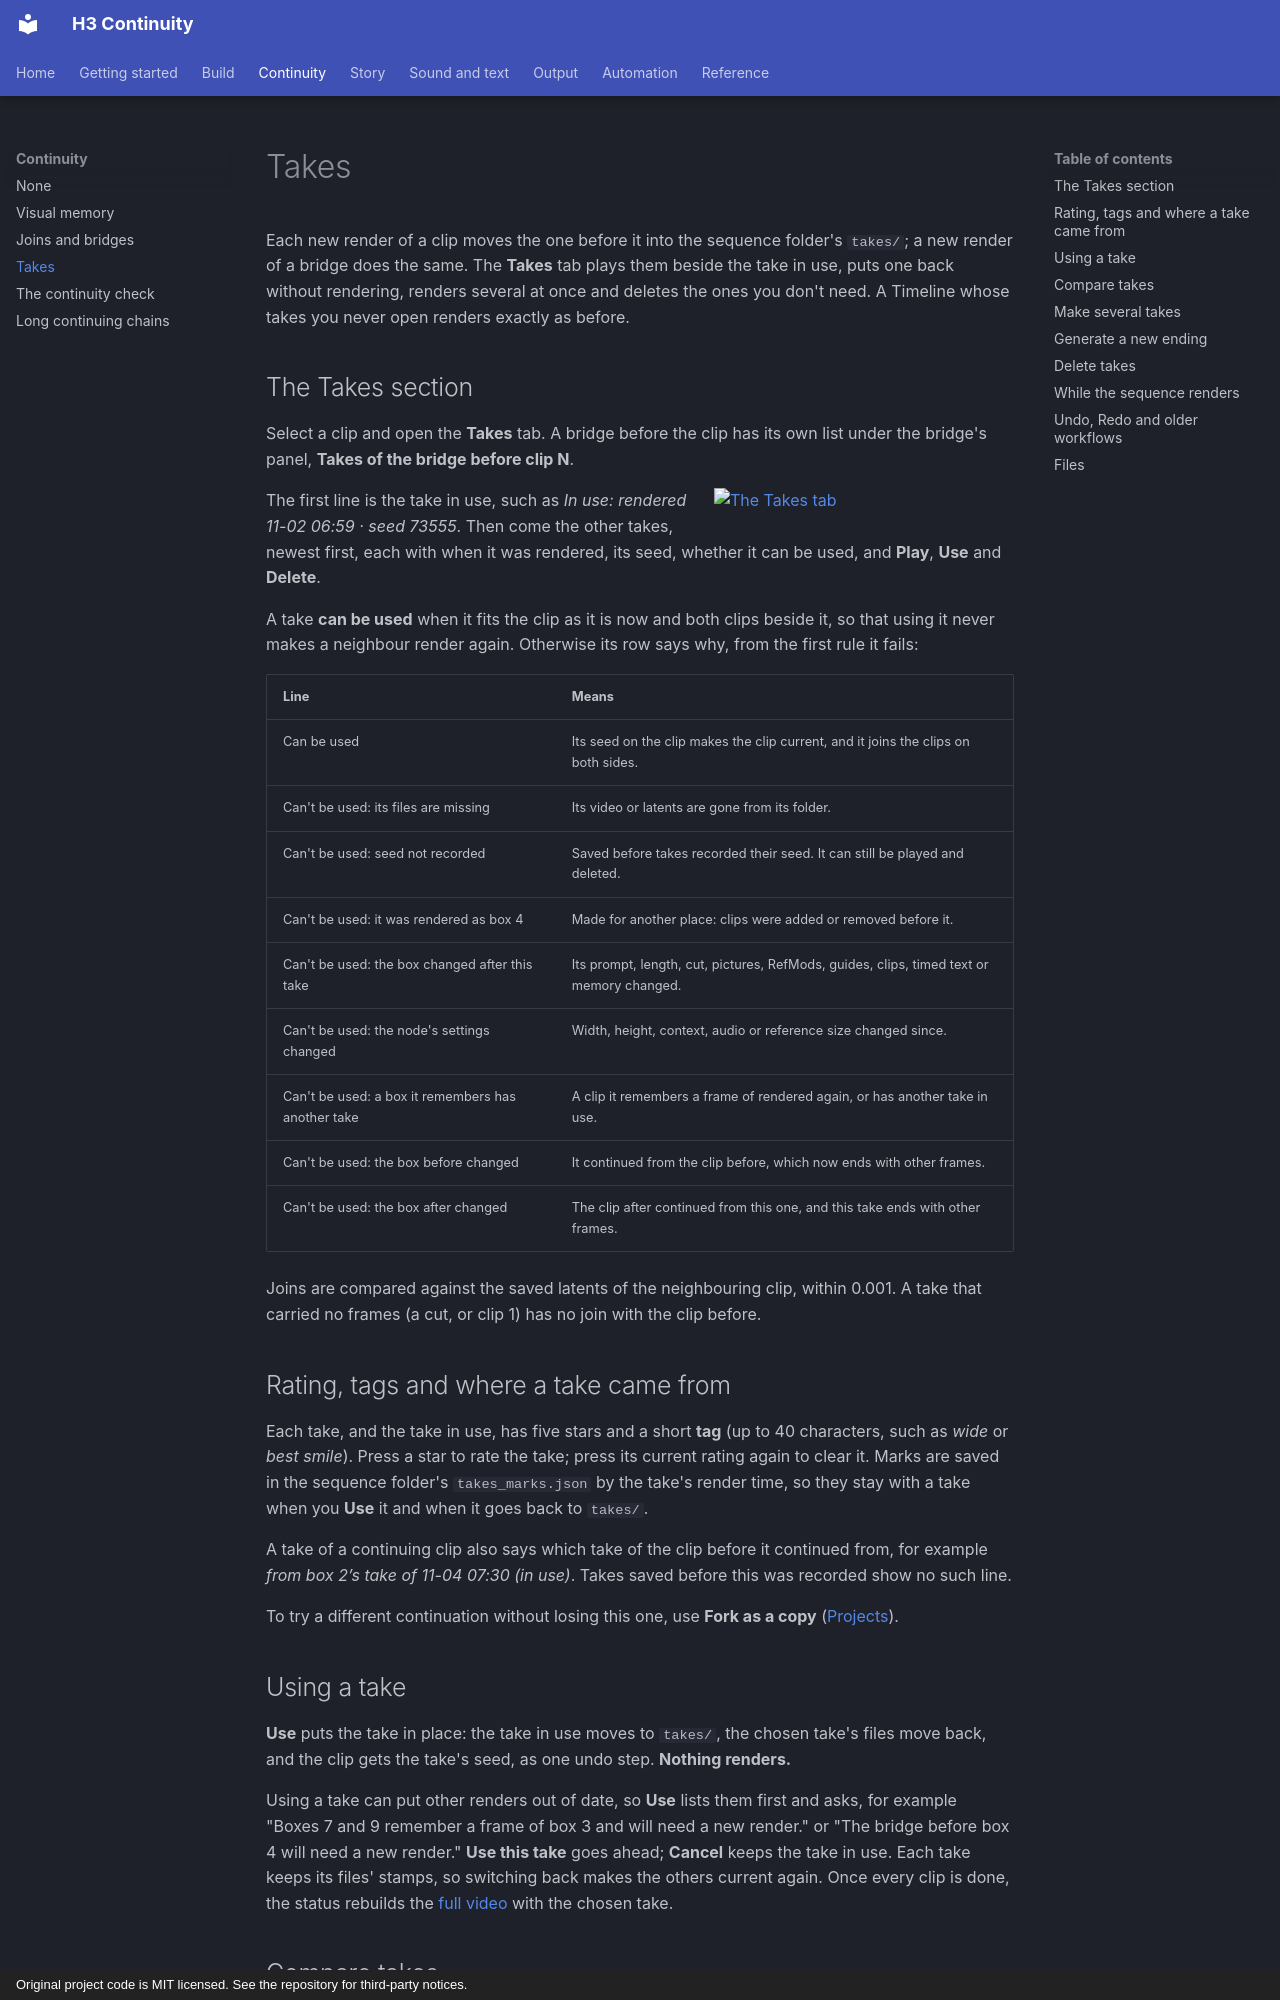

repository: KadoBOT/ComfyUI-H3-Continuity-Studio · page: continuity/takes/index.html · generator: mkdocs · copyright: Original project code is MIT licensed. See the repository for third-party notices.

# Takes

Each new render of a clip moves the one before it into the sequence folder's `takes/`; a new render of a bridge does the same. The **Takes** tab plays them beside the take in use, puts one back without rendering, renders several at once and deletes the ones you don't need. A Timeline whose takes you never open renders exactly as before.

## The Takes section

Select a clip and open the **Takes** tab. A bridge before the clip has its own list under the bridge's panel, **Takes of the bridge before clip N**.

[![The Takes tab](../assets/screens/takes.png){ align=right width=300 }](../assets/screens/takes.png)

The first line is the take in use, such as *In use: rendered 11-02 06:59 · seed 73555*. Then come the other takes, newest first, each with when it was rendered, its seed, whether it can be used, and **Play**, **Use** and **Delete**.

A take **can be used** when it fits the clip as it is now and both clips beside it, so that using it never makes a neighbour render again. Otherwise its row says why, from the first rule it fails:

| Line | Means |
| --- | --- |
| Can be used | Its seed on the clip makes the clip current, and it joins the clips on both sides. |
| Can't be used: its files are missing | Its video or latents are gone from its folder. |
| Can't be used: seed not recorded | Saved before takes recorded their seed. It can still be played and deleted. |
| Can't be used: it was rendered as box 4 | Made for another place: clips were added or removed before it. |
| Can't be used: the box changed after this take | Its prompt, length, cut, pictures, RefMods, guides, clips, timed text or memory changed. |
| Can't be used: the node's settings changed | Width, height, context, audio or reference size changed since. |
| Can't be used: a box it remembers has another take | A clip it remembers a frame of rendered again, or has another take in use. |
| Can't be used: the box before changed | It continued from the clip before, which now ends with other frames. |
| Can't be used: the box after changed | The clip after continued from this one, and this take ends with other frames. |

Joins are compared against the saved latents of the neighbouring clip, within 0.001. A take that carried no frames (a cut, or clip 1) has no join with the clip before.

## Rating, tags and where a take came from

Each take, and the take in use, has five stars and a short **tag** (up to 40 characters, such as *wide* or *best smile*). Press a star to rate the take; press its current rating again to clear it. Marks are saved in the sequence folder's `takes_marks.json` by the take's render time, so they stay with a take when you **Use** it and when it goes back to `takes/`.

A take of a continuing clip also says which take of the clip before it continued from, for example *from box 2’s take of 11-04 07:30 (in use)*. Takes saved before this was recorded show no such line.

To try a different continuation without losing this one, use **Fork as a copy** ([Projects](../output/full-video-and-projects.md#projects)).
